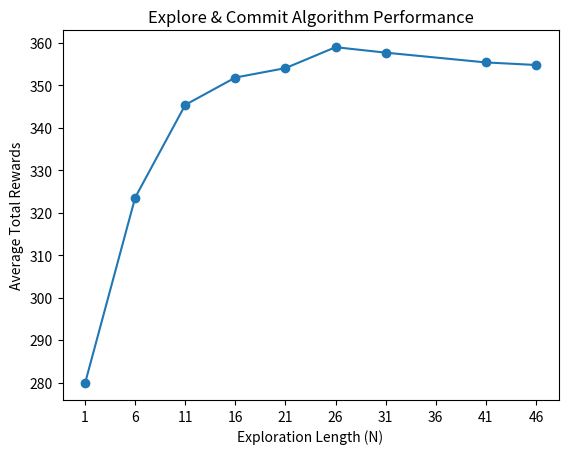

Write the Python code that produced this figure.
import numpy as np
import matplotlib.pyplot as plt

# Function to simulate Explore & Commit Algorithm for a specific exploration length (N)
def explore_commit_algorithm(N, num_trials=1000, T=500, true_means=[0.4, 0.8]):
    total_rewards = np.zeros(num_trials)

    for trial in range(num_trials):
        # Placeholder code for Explore & Commit Algorithm
        arm_rewards = np.zeros(2)  # Placeholder for storing rewards for each arm
        chosen_arms = []  # Store the arms chosen during exploration phase

        for t in range(N):
            # Exploration phase
            arm = np.random.choice(2)  # Placeholder - randomly choose an arm
            chosen_arms.append(arm)
            reward = np.random.binomial(1, true_means[arm])  # Placeholder - sample reward from chosen arm
            arm_rewards[arm] += reward

        # Commit to the arm with the highest observed reward during exploration
        chosen_arm = np.argmax(arm_rewards)
        for t in range(N, T):
            # Exploitation phase
            reward = np.random.binomial(1, true_means[chosen_arm])  # Placeholder - sample reward from chosen arm
            total_rewards[trial] += reward

    avg_total_rewards = np.mean(total_rewards)
    return avg_total_rewards

# Specify exploration lengths (N)
exploration_lengths = [1, 6, 11, 16, 21, 26, 31, 41, 46]

# Simulate and plot results
average_rewards = []
for N in exploration_lengths:
    avg_rewards = explore_commit_algorithm(N)
    average_rewards.append(avg_rewards)

# Plotting
plt.plot(exploration_lengths, average_rewards, marker='o')
plt.xlabel('Exploration Length (N)')
plt.ylabel('Average Total Rewards')
plt.title('Explore & Commit Algorithm Performance')
plt.xticks(np.arange(1, 47, step=5))
plt.show()